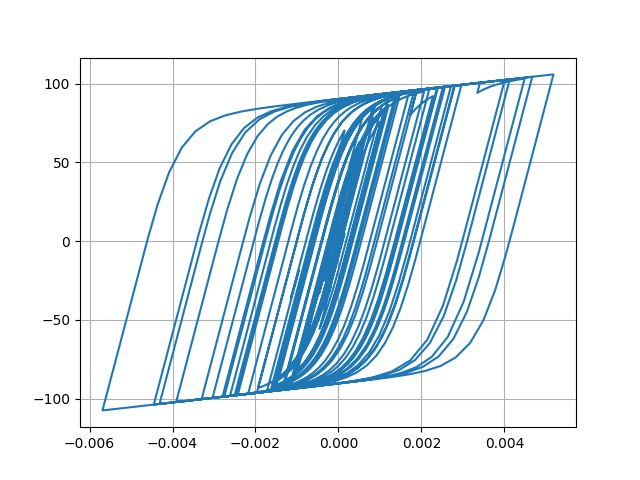

The table this chart was drawn from, first rows:
Desplacment, Force
0.0, 0.0
4.965537043916266e-08, 0.004966
-3.551590809885299e-07, -0.03552
-2.293654861075792e-06, -0.2294
-6.571750713296349e-06, -0.6572
-1.3300064596738613e-05, -1.33
-2.189108860195911e-05, -2.189
-3.1389065711341215e-05, -3.138
-4.0912189022498585e-05, -4.089
-4.990105662323871e-05, -4.985
-5.812997101563532e-05, -5.806
-6.556365594336699e-05, -6.546
-7.216502828831731e-05, -7.203
-7.777538832654172e-05, -7.76
-8.218170369362966e-05, -8.198
-8.537625167596862e-05, -8.515
-8.771867136139186e-05, -8.747
-8.985610787474591e-05, -8.959
-9.246512381072658e-05, -9.217
-9.598894660398633e-05, -9.566
-0.0001005, -10.01
-0.0001054, -10.5
-0.0001101, -10.96
-0.0001135, -11.3
-0.0001151, -11.45
-0.0001143, -11.37
-0.0001107, -11.01
-0.0001043, -10.38
-9.529535942161244e-05, -9.473
-8.400468978534277e-05, -8.344
-7.118012117668328e-05, -7.062
-5.7536894084716995e-05, -5.697
-4.360295888030968e-05, -4.304
-2.9707471650673523e-05, -2.914
-1.601222636060875e-05, -1.545
-2.4625245329800148e-06, -0.1898
1.125722624517697e-05, 1.182
2.5834535058596988e-05, 2.639
4.22462018493525e-05, 4.278
6.146325316904967e-05, 6.194
8.410717392528631e-05, 8.445
0.0001101, 11.02
0.0001389, 13.84
0.0001692, 16.79
0.0001998, 19.74
0.0002294, 22.55
0.0002562, 25.07
0.0002785, 27.13
0.0002949, 28.62
0.0003049, 29.53
0.0003095, 29.94
0.0003108, 30.06
0.0003112, 30.09
0.0003124, 30.2
0.0003152, 30.46
0.0003197, 30.86
0.0003258, 31.4
0.0003332, 32.06
0.0003421, 32.84
0.0003522, 33.73
... 2,941 more rows
